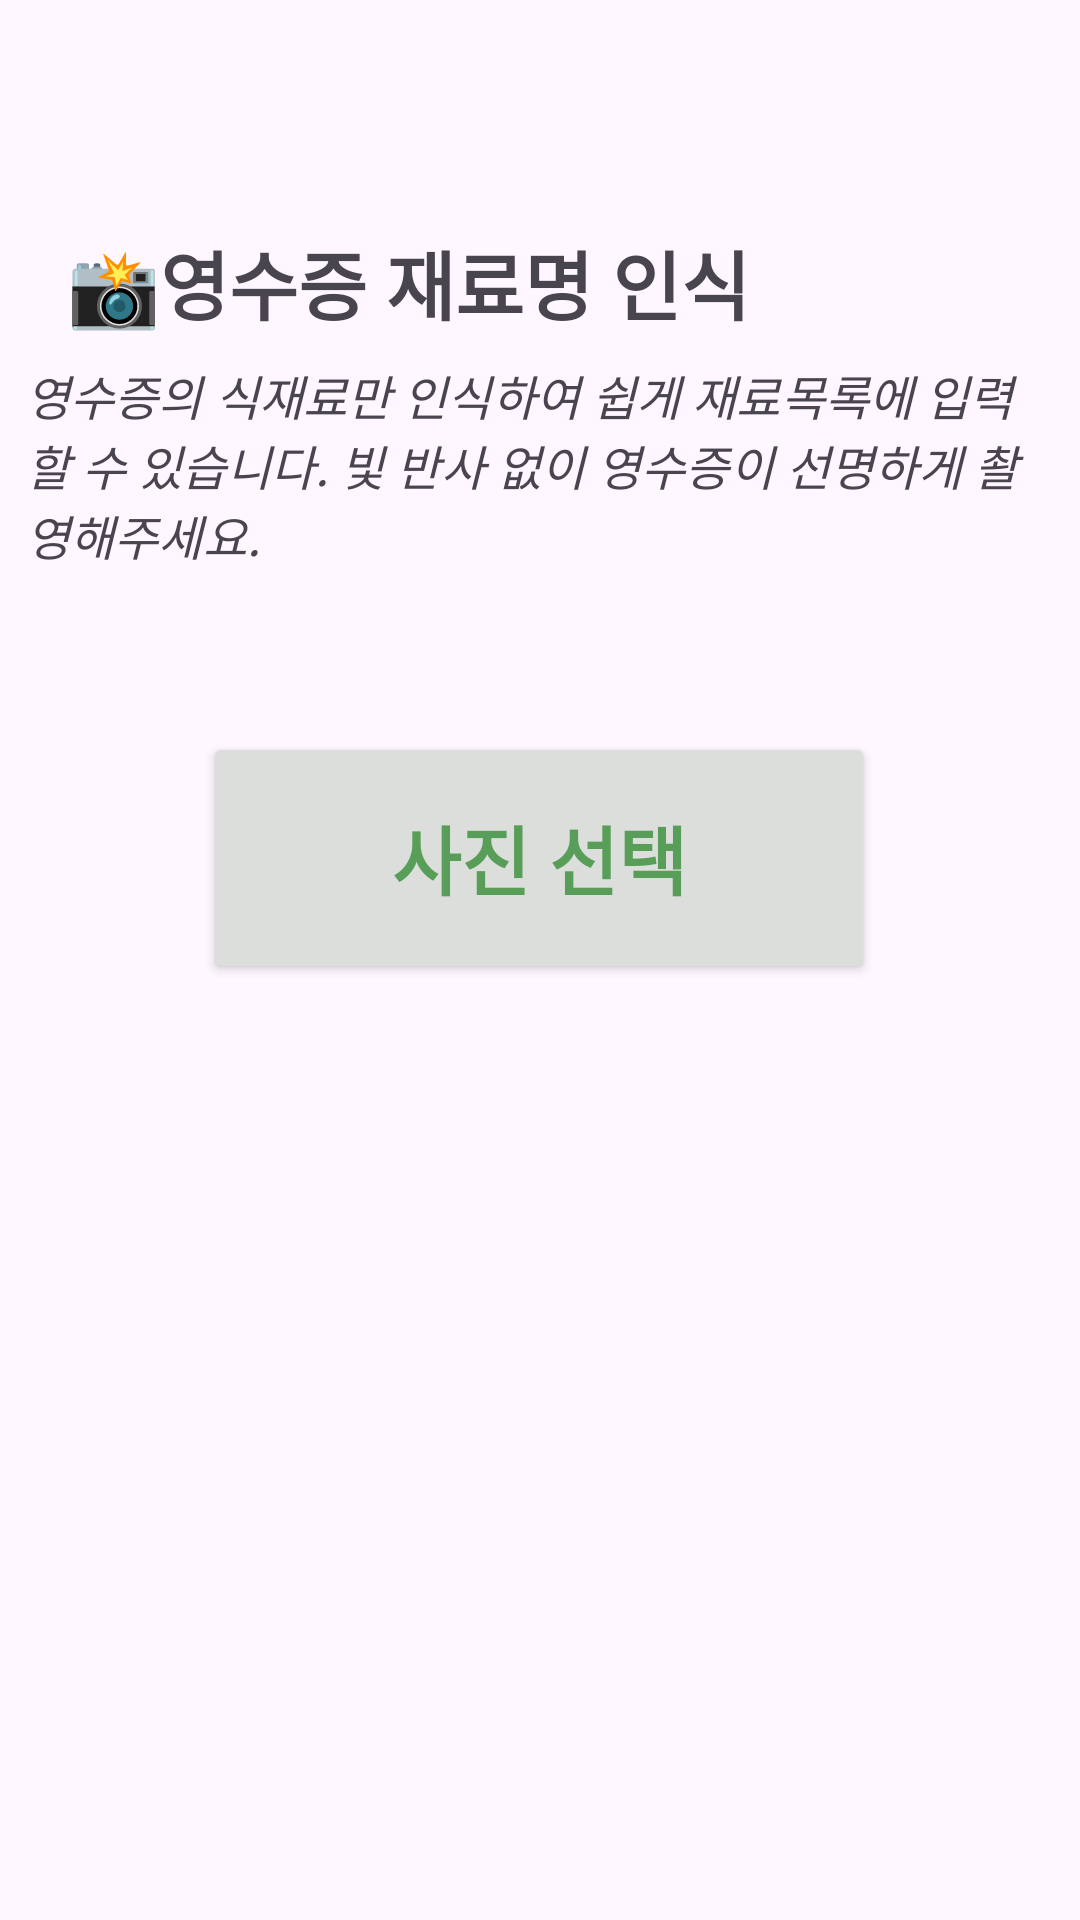

Reconstruct the res/layout file that produces this screen, plus the resources it refers to.
<!-- AndroidManifest.xml: application theme Theme.Recipe_rcm -->
<!-- res/layout/camera_ocr.xml -->
<androidx.constraintlayout.widget.ConstraintLayout
    xmlns:android="http://schemas.android.com/apk/res/android"
    xmlns:app="http://schemas.android.com/apk/res-auto"
    android:layout_width="match_parent"
    android:layout_height="match_parent">

    
    <Button
        android:id="@+id/button_capture"
        android:layout_width="224dp"
        android:layout_height="84dp"
        android:layout_marginBottom="312dp"
        android:backgroundTint="#DBDEDB"
        android:text="사진 선택"
        android:textColor="#589D58"
        android:textSize="25dp"
        android:textStyle="bold"
        app:layout_constraintBottom_toBottomOf="parent"
        app:layout_constraintEnd_toEndOf="parent"
        app:layout_constraintHorizontal_bias="0.497"
        app:layout_constraintStart_toStartOf="parent" />

    <TextView
        android:id="@+id/textView2"
        android:layout_width="343dp"
        android:layout_height="96dp"
        android:layout_marginTop="120dp"
        android:text="영수증의 식재료만 인식하여 쉽게 재료목록에 입력할 수 있습니다. 빛 반사 없이 영수증이 선명하게 촬영해주세요."
        android:textSize="16dp"
        android:textStyle="italic"
        app:layout_constraintEnd_toEndOf="parent"
        app:layout_constraintStart_toStartOf="parent"
        app:layout_constraintTop_toTopOf="parent" />

    <TextView
        android:id="@+id/textView"
        android:layout_width="wrap_content"
        android:layout_height="wrap_content"
        android:layout_marginTop="76dp"
        android:text="📸영수증 재료명 인식"
        android:textSize="25dp"
        android:textStyle="bold"
        app:layout_constraintEnd_toEndOf="parent"
        app:layout_constraintHorizontal_bias="0.169"
        app:layout_constraintStart_toStartOf="parent"
        app:layout_constraintTop_toTopOf="parent" />

</androidx.constraintlayout.widget.ConstraintLayout>
<!-- resources referenced by this layout -->
<resources>
  <style name="Theme.Recipe_rcm" parent="Base.Theme.Recipe_rcm" />
  <style name="Base.Theme.Recipe_rcm" parent="Theme.Material3.DayNight.NoActionBar">
          
          
      </style>
</resources>
